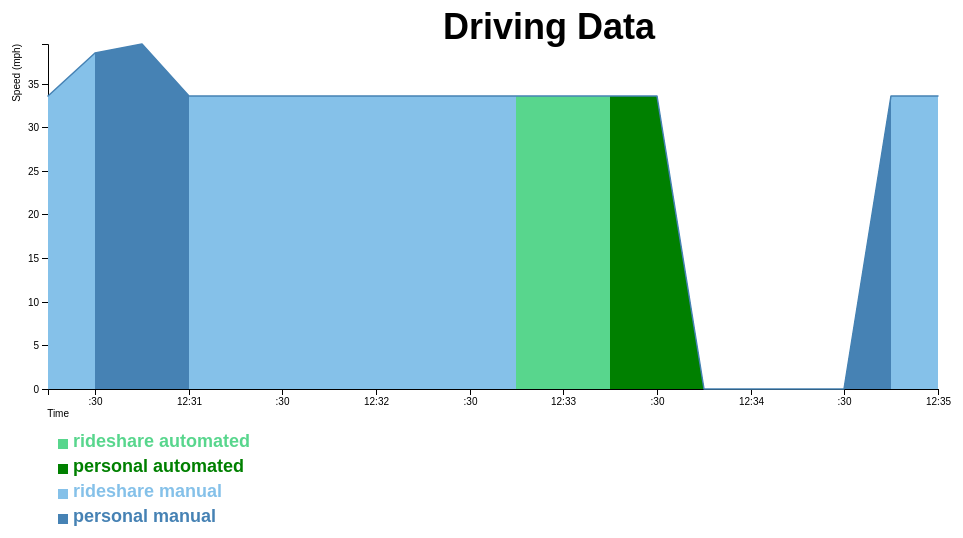
D3 v4 page, settled after 360 driven frames (6 s of simulated time); the page loaded 1 data file(s).


var w = 125;
var transitions = new Array();
var lastMode = -1;
var currIdx = 0;
var color_hash = {  0 : ["rideshare automated", "#58D68D"],
  1 : ["personal automated", "green"],
  2 : ["rideshare manual", "#85C1E9"],
  3 : ["personal manual", "steelblue"]
} 
var svg = d3.select("svg"),
    margin = {top: 55, right: 20, bottom: 200, left: 50},
    width = +svg.attr("width") - margin.left - margin.right,
    height = +svg.attr("height") - margin.top - margin.bottom,
    g = svg.append("g").attr("transform", "translate(" + margin.left + "," + margin.top + ")");

var parseTime = d3.timeParse("%m/%d/%Y %H:%M:%S");

var x = d3.scaleTime()
    .rangeRound([0, width]);

var y = d3.scaleLinear()
    .rangeRound([height, 0]);

var line = d3.line()
    .x(function(d) { return x(d.timeStamp); })
    .y(function(d) { return y(d.speed); });
    
var area = d3.area()
    .x(function(d) { return x(d.timeStamp); })
    .y0(height)
    .y1(function(d) { return y(d.speed); });

d3.json('data.json', function(error, data) { // Replace the REST URL with data.json to test with the local file
  if (error) throw error;
  data._embedded.tripDatas.forEach(function(d) {
    d.timeStamp = parseTime(d.timeStamp);
    d.speed = +d.speed;
    d.x = d.timeStamp;
    d.y = d.speed;

    if(lastMode != 0 && d.driverless == true && d.rideshare == true) {
      lastMode = 0;
      var json = '{"index":'+currIdx+',"mode":'+lastMode+'}'; // is JSON
      var o = JSON.parse(json); // is a javascript object
      json = JSON.stringify(o); // is JSON again
      transitions.push(o);
    } else if(lastMode != 1 && d.driverless == true && d.rideshare == false) {
      lastMode = 1;
      var json = '{"index":'+currIdx+',"mode":'+lastMode+'}'; // is JSON
      var o = JSON.parse(json); // is a javascript object
      json = JSON.stringify(o); // is JSON again
      transitions.push(o);
    } else if(lastMode != 2 && d.driverless == false && d.rideshare == true) {

      lastMode = 2;
      
      var json = '{"index":'+currIdx+',"mode":'+lastMode+'}'; // is JSON
      var o = JSON.parse(json); // is a javascript object
      json = JSON.stringify(o); // is JSON again
      transitions.push(o);
    } else if(lastMode != 3 && d.driverless == false && d.rideshare == false) {

      lastMode = 3;
      
      var json = '{"index":'+currIdx+',"mode":'+lastMode+'}'; // is JSON
      var o = JSON.parse(json); // is a javascript object
      json = JSON.stringify(o); // is JSON again
      transitions.push(o);
    }
    currIdx++;
    return d;
  });

  x.domain(d3.extent(data._embedded.tripDatas, function(d) { return d.timeStamp; }));
  y.domain(d3.extent(data._embedded.tripDatas, function(d) { return d.speed; }));

  g.append("g")
      .attr("transform", "translate(0," + height + ")")
      .call(d3.axisBottom(x))
      .append("text")
        .attr("fill", "#000")
        .attr("x", 21)
        .attr("y", 21)
        .attr("dy", "0.71em")
        .attr("text-anchor", "end")
        .text("Time");

  g.append("g")
      .call(d3.axisLeft(y))
    .append("text")
      .attr("fill", "#000")
      .attr("transform", "rotate(-90)")
      .attr("y", -35)
      .attr("dy", "0.71em")
      .attr("text-anchor", "end")
      .text("Speed (mph)");

transitions.forEach(function(d) {
  g.append("path")
      .datum(data._embedded.tripDatas.slice(d.index))
      .attr("fill", color_hash[String(d.mode)][1])
      .attr("stroke-width", 0)
      .attr("d", area);
});

/*
  g.append("path")
      .datum(data._embedded.tripDatas.slice(0))
      .attr("fill", "#58D68D")
      .attr("stroke-width", 0)
      .attr("d", area);
      
    g.append("path")
      .datum(data._embedded.tripDatas.slice(4))
      .attr("fill", "green")
      .attr("stroke-width", 0)
      .attr("d", area);
      
    g.append("path")
      .datum(data._embedded.tripDatas.slice(8))
      .attr("fill", "steelblue")
      .attr("stroke-width", 0)
      .attr("d", area);
      
    g.append("path")
      .datum(data._embedded.tripDatas.slice(10))
      .attr("fill", "#85C1E9")
      .attr("stroke-width", 0)
      .attr("d", area);
      
    g.append("path")
      .datum(data._embedded.tripDatas.slice(12))
      .attr("fill", "green")
      .attr("stroke-width", 0)
      .attr("d", area);
      */

  g.append("path")
      .datum(data._embedded.tripDatas)
      .attr("fill", "none")
      .attr("stroke", "steelblue")
      .attr("stroke-linejoin", "round")
      .attr("stroke-linecap", "round")
      .attr("stroke-width", 1.5)
      .attr("d", line);
  
  	// Add title	  
	svg.append("svg:text")
		 .attr("class", "title")
	   .attr("x", (svg.attr("width") - margin.left - margin.right)/2)
	   .attr("y", 50)
	   .text("Driving Data");

	// add legend   
	var legend = svg.append("g")
	  .attr("class", "legend")
	  .attr("x", w - 65)
	  .attr("y", 25)
	  .attr("height", 100)
	  .attr("width", 100);

	legend.selectAll('g').data(data._embedded.tripDatas.slice( 0,4))
      .enter()
      .append('g')
      .each(function(d, i) {
        var g = d3.select(this);
        g.append("rect")
          .attr("x", w - 65)
          .attr("y", 450 + i*25)
          .attr("width", 10)
          .attr("height", 10)
          .style("fill", color_hash[String(i)][1]);
        
        g.append("text")
          .attr("class", "legendText")
          .attr("x", w - 50)
          .attr("y", 450 + i * 25 + 8)
          .attr("height",30)
          .attr("width",100)
          .style("fill", color_hash[String(i)][1])
          .text(color_hash[String(i)][0]);

      });

});



### data: data.json
{
 "_embedded": {
  "tripDatas": [
   {
    "driverId": 1,
    "vehicleId": 1,
    "timeStamp": "06/02/2020 12:30:15",
    "speed": 33.53,
    "driverless": false,
    "rideshare": true,
    "_links": "{... 2 keys}"
   },
   {
    "driverId": 1,
    "vehicleId": 1,
    "timeStamp": "06/02/2020 12:30:30",
    "speed": 38.53,
    "driverless": false,
    "rideshare": false,
    "_links": "{... 2 keys}"
   },
   {
    "driverId": 1,
    "vehicleId": 1,
    "timeStamp": "06/02/2020 12:30:45",
    "speed": 39.53,
    "driverless": false,
    "rideshare": false,
    "_links": "{... 2 keys}"
   },
   {
    "driverId": 1,
    "vehicleId": 1,
    "timeStamp": "06/02/2020 12:31:00",
    "speed": 33.53,
    "driverless": false,
    "rideshare": true,
    "_links": "{... 2 keys}"
   },
   {
    "driverId": 1,
    "vehicleId": 1,
    "timeStamp": "06/02/2020 12:31:15",
    "speed": 33.53,
    "driverless": false,
    "rideshare": true,
    "_links": "{... 2 keys}"
   },
   {
    "driverId": 1,
    "vehicleId": 1,
    "timeStamp": "06/02/2020 12:31:30",
    "speed": 33.53,
    "driverless": false,
    "rideshare": true,
    "_links": "{... 2 keys}"
   },
   {
    "driverId": 1,
    "vehicleId": 1,
    "timeStamp": "06/02/2020 12:31:45",
    "speed": 33.53,
    "driverless": false,
    "rideshare": true,
    "_links": "{... 2 keys}"
   },
   {
    "driverId": 1,
    "vehicleId": 1,
    "timeStamp": "06/02/2020 12:32:00",
    "speed": 33.53,
    "driverless": false,
    "rideshare": true,
    "_links": "{... 2 keys}"
   },
   "... 12 more items"
  ]
 },
 "_links": {
  "first": {
   "href": "http://172.20.10.8:9081/tripDatas?page=0…"
  },
  "self": {
   "href": "http://172.20.10.8:9081/tripDatas"
  },
  "next": {
   "href": "http://172.20.10.8:9081/tripDatas?page=1…"
  },
  "last": {
   "href": "http://172.20.10.8:9081/tripDatas?page=2…"
  },
  "profile": {
   "href": "http://172.20.10.8:9081/profile/tripData…"
  },
  "search": {
   "href": "http://172.20.10.8:9081/tripDatas/search"
  }
 },
 "page": {
  "size": 20,
  "totalElements": 4080,
  "totalPages": 204,
  "number": 0
 }
}